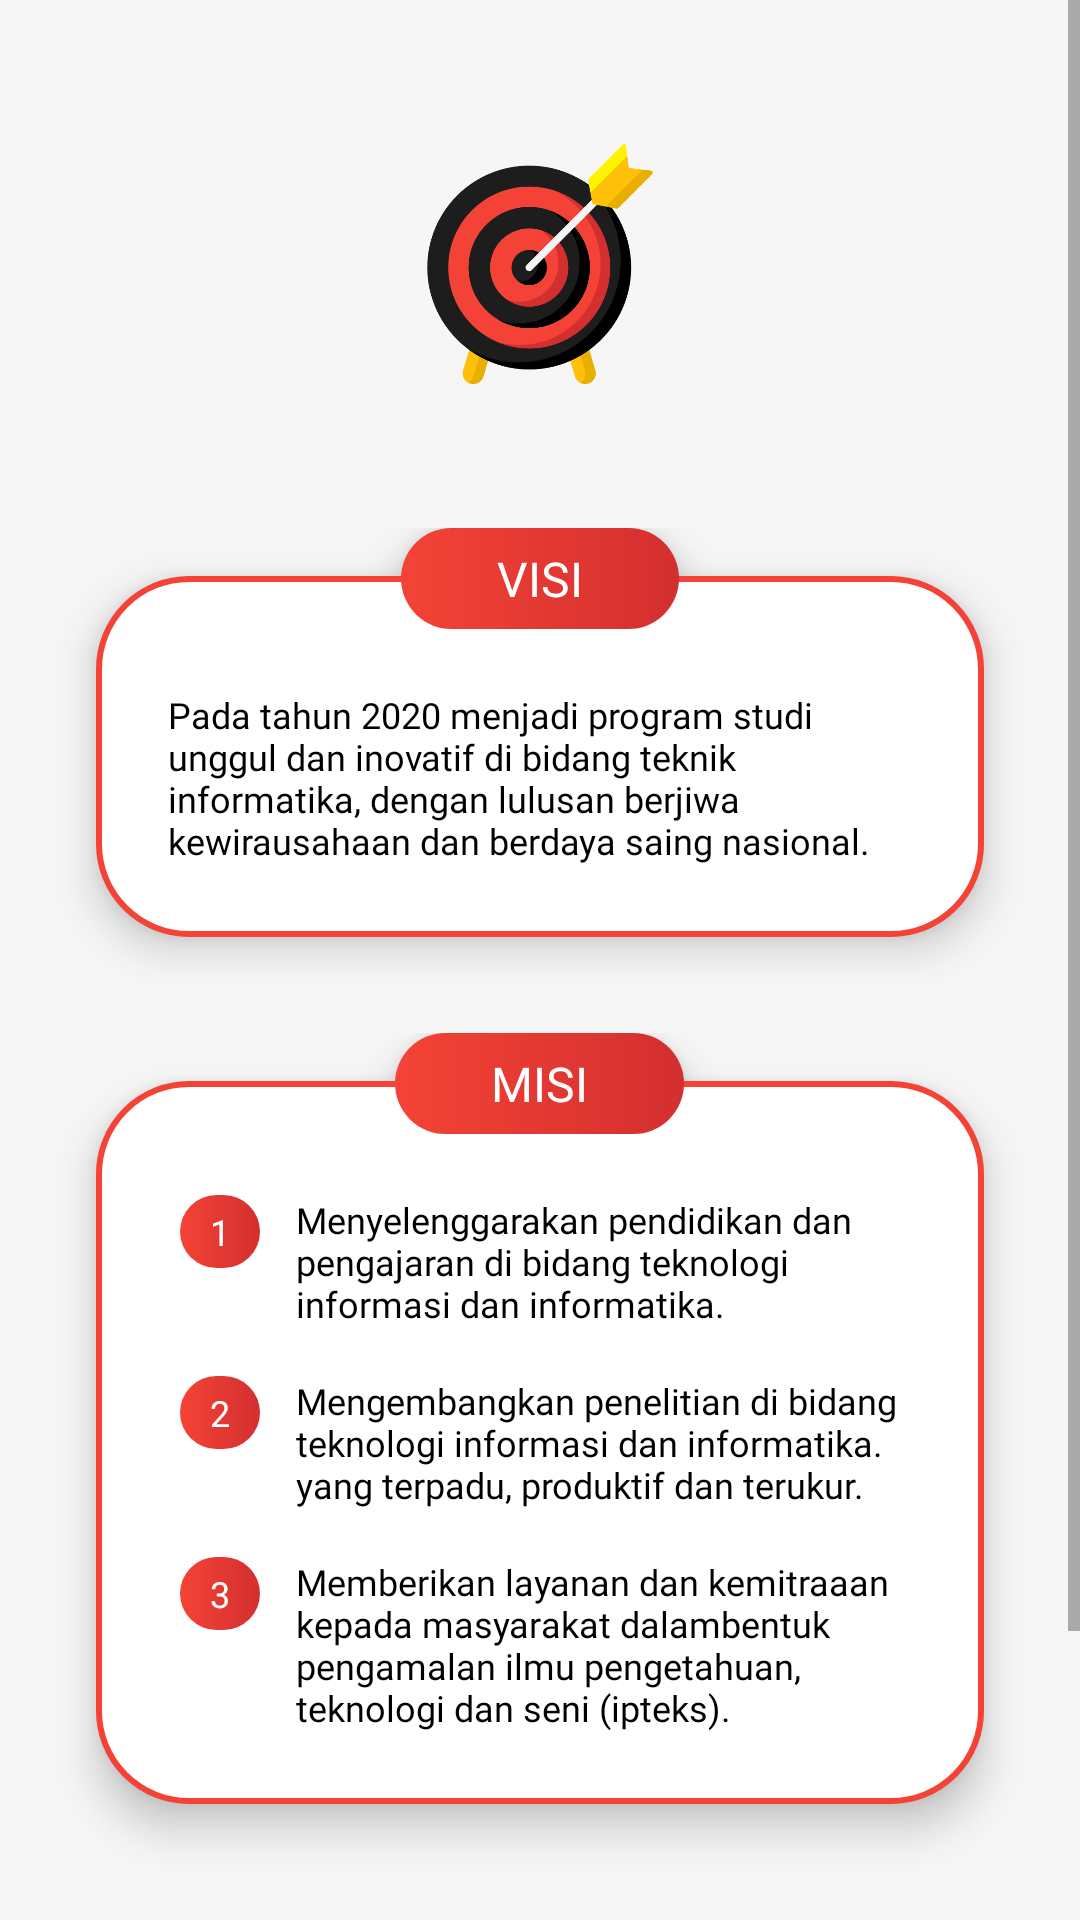

Layout XML and referenced resources for this Android screen:
<!-- AndroidManifest.xml: activity theme Theme.PAMMAML03.statusBarWhite -->
<!-- res/layout/activity_ti_visi_misi.xml -->
<?xml version="1.0" encoding="utf-8"?>
<ScrollView xmlns:android="http://schemas.android.com/apk/res/android"
    xmlns:app="http://schemas.android.com/apk/res-auto"
    xmlns:tools="http://schemas.android.com/tools"
    android:layout_width="match_parent"
    android:layout_height="match_parent"
    android:background="#F6F6F6"
    tools:context=".TiVisiMisiActivity">

    <LinearLayout
        android:orientation="vertical"
        android:layout_width="match_parent"
        android:layout_height="wrap_content">

        <ImageView
            android:layout_width="80dp"
            android:layout_height="80dp"
            android:layout_marginTop="48dp"
            android:layout_gravity="center"
            android:src="@drawable/ic_target" />

        
        <FrameLayout
            android:layout_width="match_parent"
            android:layout_height="wrap_content"
            android:layout_marginTop="48dp">

            <TextView
                android:layout_width="match_parent"
                android:layout_height="wrap_content"
                android:layout_marginTop="16dp"
                android:layout_marginBottom="16dp"
                android:layout_marginHorizontal="32dp"
                android:paddingHorizontal="24dp"
                android:paddingTop="38dp"
                android:paddingBottom="24dp"
                android:background="@drawable/custom_background_white_outline_red"
                android:elevation="8dp"
                android:fontFamily="@font/montserrat_regular"
                android:text="@string/ti_visi"
                android:textSize="12sp"
                android:textColor="@color/black"/>

            <TextView
                android:layout_width="wrap_content"
                android:layout_height="wrap_content"
                android:paddingHorizontal="32dp"
                android:paddingVertical="6dp"
                android:layout_gravity="center_horizontal"
                android:background="@drawable/custom_button_primary"
                android:elevation="8dp"
                android:fontFamily="@font/montserrat_bold"
                android:text="@string/visi"
                android:textColor="@color/white"
                android:textSize="16sp"/>

        </FrameLayout>
        

        
        <FrameLayout
            android:layout_width="match_parent"
            android:layout_height="wrap_content"
            android:layout_marginTop="16dp">

            <TableLayout
                android:layout_width="match_parent"
                android:layout_height="wrap_content"
                android:layout_marginTop="16dp"
                android:layout_marginBottom="32dp"
                android:layout_marginHorizontal="32dp"
                android:paddingHorizontal="24dp"
                android:paddingTop="38dp"
                android:paddingBottom="24dp"
                android:background="@drawable/custom_background_white_outline_red"
                android:elevation="8dp">

                
                <TableRow
                    android:layout_width="match_parent"
                    android:layout_height="wrap_content"
                    android:layout_marginBottom="16dp">

                    <TextView
                        android:layout_width="wrap_content"
                        android:layout_height="wrap_content"
                        android:layout_marginEnd="8dp"
                        android:paddingHorizontal="10dp"
                        android:paddingVertical="4dp"
                        android:layout_gravity="center_horizontal"
                        android:background="@drawable/custom_button_primary"
                        android:fontFamily="@font/montserrat_bold"
                        android:text="1"
                        android:textColor="@color/white"
                        android:textSize="12sp"/>

                    <TextView
                        android:layout_weight="1"
                        android:layout_width="wrap_content"
                        android:layout_height="wrap_content"
                        android:elevation="8dp"
                        android:fontFamily="@font/montserrat_regular"
                        android:text="@string/ti_misi_1"
                        android:textSize="12sp"
                        android:textColor="@color/black"/>

                </TableRow>

                
                <TableRow
                    android:layout_width="match_parent"
                    android:layout_height="wrap_content"
                    android:layout_marginBottom="16dp">

                    <TextView
                        android:layout_width="wrap_content"
                        android:layout_height="wrap_content"
                        android:layout_marginEnd="8dp"
                        android:paddingHorizontal="10dp"
                        android:paddingVertical="4dp"
                        android:layout_gravity="center_horizontal"
                        android:background="@drawable/custom_button_primary"
                        android:fontFamily="@font/montserrat_bold"
                        android:text="2"
                        android:textColor="@color/white"
                        android:textSize="12sp"/>

                    <TextView
                        android:layout_weight="1"
                        android:layout_width="wrap_content"
                        android:layout_height="wrap_content"
                        android:elevation="8dp"
                        android:fontFamily="@font/montserrat_regular"
                        android:text="@string/ti_misi_2"
                        android:textSize="12sp"
                        android:textColor="@color/black"/>

                </TableRow>

                
                <TableRow
                    android:layout_width="match_parent"
                    android:layout_height="wrap_content">

                    <TextView
                        android:layout_width="wrap_content"
                        android:layout_height="wrap_content"
                        android:layout_marginEnd="8dp"
                        android:paddingHorizontal="10dp"
                        android:paddingVertical="4dp"
                        android:layout_gravity="center_horizontal"
                        android:background="@drawable/custom_button_primary"
                        android:fontFamily="@font/montserrat_bold"
                        android:text="3"
                        android:textColor="@color/white"
                        android:textSize="12sp"/>

                    <TextView
                        android:layout_weight="1"
                        android:layout_width="wrap_content"
                        android:layout_height="wrap_content"
                        android:elevation="8dp"
                        android:fontFamily="@font/montserrat_regular"
                        android:text="@string/ti_misi_3"
                        android:textSize="12sp"
                        android:textColor="@color/black"/>

                </TableRow>

            </TableLayout>

            <TextView
                android:layout_width="wrap_content"
                android:layout_height="wrap_content"
                android:paddingHorizontal="32dp"
                android:paddingVertical="6dp"
                android:layout_gravity="center_horizontal"
                android:background="@drawable/custom_button_primary"
                android:elevation="8dp"
                android:fontFamily="@font/montserrat_bold"
                android:text="@string/misi"
                android:textColor="@color/white"
                android:textSize="16sp"/>

        </FrameLayout>
        

        <Button
            android:id="@+id/btn_kembali"
            android:layout_width="wrap_content"
            android:layout_height="wrap_content"
            android:layout_gravity="center"
            android:layout_marginTop="24dp"
            android:layout_marginBottom="48dp"
            android:background="@drawable/custom_button_black"
            android:paddingLeft="32dp"
            android:paddingTop="8dp"
            android:paddingRight="32dp"
            android:paddingBottom="8dp"
            android:fontFamily="@font/montserrat_bold"
            android:text="@string/kembali"
            android:textAllCaps="false"
            android:textColor="#FFFFFF"
            android:textSize="14sp"
            app:backgroundTint="@null"
            app:icon="@drawable/ic_baseline_keyboard_backspace_24"
            app:iconSize="22dp" />

    </LinearLayout>

</ScrollView>
<!-- resources referenced by this layout -->
<resources>
  <color name="black">#FF000000</color>
  <color name="white">#FFFFFFFF</color>
  <!-- drawable custom_background_white_outline_red (drawable) -->
  <?xml version="1.0" encoding="utf-8"?>
  
  <ripple xmlns:android="http://schemas.android.com/apk/res/android"
      xmlns:tools="http://schemas.android.com/tools"
      android:color="#4DFFFFFF">
      <item>
          <shape android:shape="rectangle">
              <solid android:color="@color/white"/>
              <corners android:radius="30dp"/>
              <stroke android:width="2dp" android:color="@color/red_500"/>
          </shape>
      </item>
  </ripple>
  <!-- drawable custom_button_black (drawable) -->
  <?xml version="1.0" encoding="utf-8"?>
  
  <ripple xmlns:android="http://schemas.android.com/apk/res/android"
      xmlns:tools="http://schemas.android.com/tools"
      android:color="#4DFFFFFF">
      <item>
          <shape android:shape="rectangle">
              <gradient android:startColor="#1D1D1D" android:endColor="#000000" android:type="linear"/>
              <corners android:radius="30dp"/>
          </shape>
      </item>
  </ripple>
  <!-- drawable custom_button_primary (drawable) -->
  <?xml version="1.0" encoding="utf-8"?>
  
  <ripple xmlns:android="http://schemas.android.com/apk/res/android"
      xmlns:tools="http://schemas.android.com/tools"
      android:color="#4DFFFFFF">
      <item>
          <shape android:shape="rectangle">
              <gradient android:startColor="@color/red_500" android:endColor="@color/red_700" android:type="linear"/>
              <corners android:radius="30dp"/>
          </shape>
      </item>
  </ripple>
  <!-- drawable ic_target: png bitmap (drawable, 67568 bytes) -->
  <string name="kembali">Kembali</string>
  <string name="misi">MISI</string>
  <string name="ti_misi_1">Menyelenggarakan pendidikan dan pengajaran di bidang teknologi informasi dan informatika.</string>
  <string name="ti_misi_2">Mengembangkan penelitian di bidang teknologi informasi dan informatika. yang terpadu, produktif dan terukur.</string>
  <string name="ti_misi_3">Memberikan layanan dan kemitraaan kepada masyarakat dalambentuk pengamalan ilmu pengetahuan, teknologi dan seni (ipteks).</string>
  <string name="ti_visi">Pada tahun 2020 menjadi program studi unggul dan inovatif di bidang teknik informatika, dengan lulusan berjiwa kewirausahaan dan berdaya saing nasional.</string>
  <string name="visi">VISI</string>
  <style name="Theme.PAMMAML03.statusBarWhite">
          <item name="android:statusBarColor" tools:targetApi="l">@color/white</item>
      </style>
  <color name="red_500">#F44336</color>
  <color name="red_700">#D32F2F</color>
</resources>
